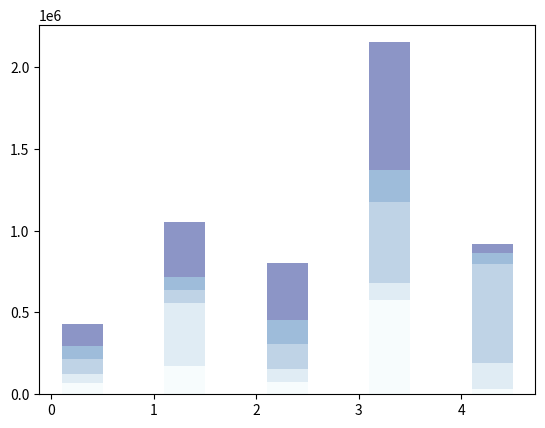

Here is the Python script that generated this plot: (Note: this script raises an exception after producing the figure.)
"""
==========
Table Demo
==========

Demo of table function to display a table within a plot.
"""
import numpy as np
import matplotlib.pyplot as plt


data = [[ 66386, 174296,  75131, 577908,  32015],
        [ 58230, 381139,  78045,  99308, 160454],
        [ 89135,  80552, 152558, 497981, 603535],
        [ 78415,  81858, 150656, 193263,  69638],
        [139361, 331509, 343164, 781380,  52269]]

columns = ('Freeze', 'Wind', 'Flood', 'Quake', 'Hail')
rows = ['%d year' % x for x in (100, 50, 20, 10, 5)]

values = np.arange(0, 2500, 500)
value_increment = 1000

# Get some pastel shades for the colors
colors = plt.cm.BuPu(np.linspace(0, 0.5, len(rows)))
n_rows = len(data)

index = np.arange(len(columns)) + 0.3
bar_width = 0.4

# Initialize the vertical-offset for the stacked bar chart.
y_offset = np.zeros(len(columns))

# Plot bars and create text labels for the table
cell_text = []
for row in range(n_rows):
    plt.bar(index, data[row], bar_width, bottom=y_offset, color=colors[row])
    y_offset = y_offset + data[row]
    cell_text.append(['%1.1f' % (x / 1000.0) for x in y_offset])
# Reverse colors and text labels to display the last value at the top.
colors = colors[::-1]
cell_text.reverse()

# Add a table at the bottom of the axes
the_table = plt.table(cellText=cell_text,
                      cellEdgeColour='#cccccc',
                      rowLabels=rows,
                      rowColours=colors,
                      colLabels=columns,
                      loc='bottom')

# Adjust layout to make room for the table:
plt.subplots_adjust(left=0.2, bottom=0.2)

plt.ylabel("Loss in ${0}'s".format(value_increment))
plt.yticks(values * value_increment, ['%d' % val for val in values])
plt.xticks([])
plt.title('Loss by Disaster')

plt.show()
